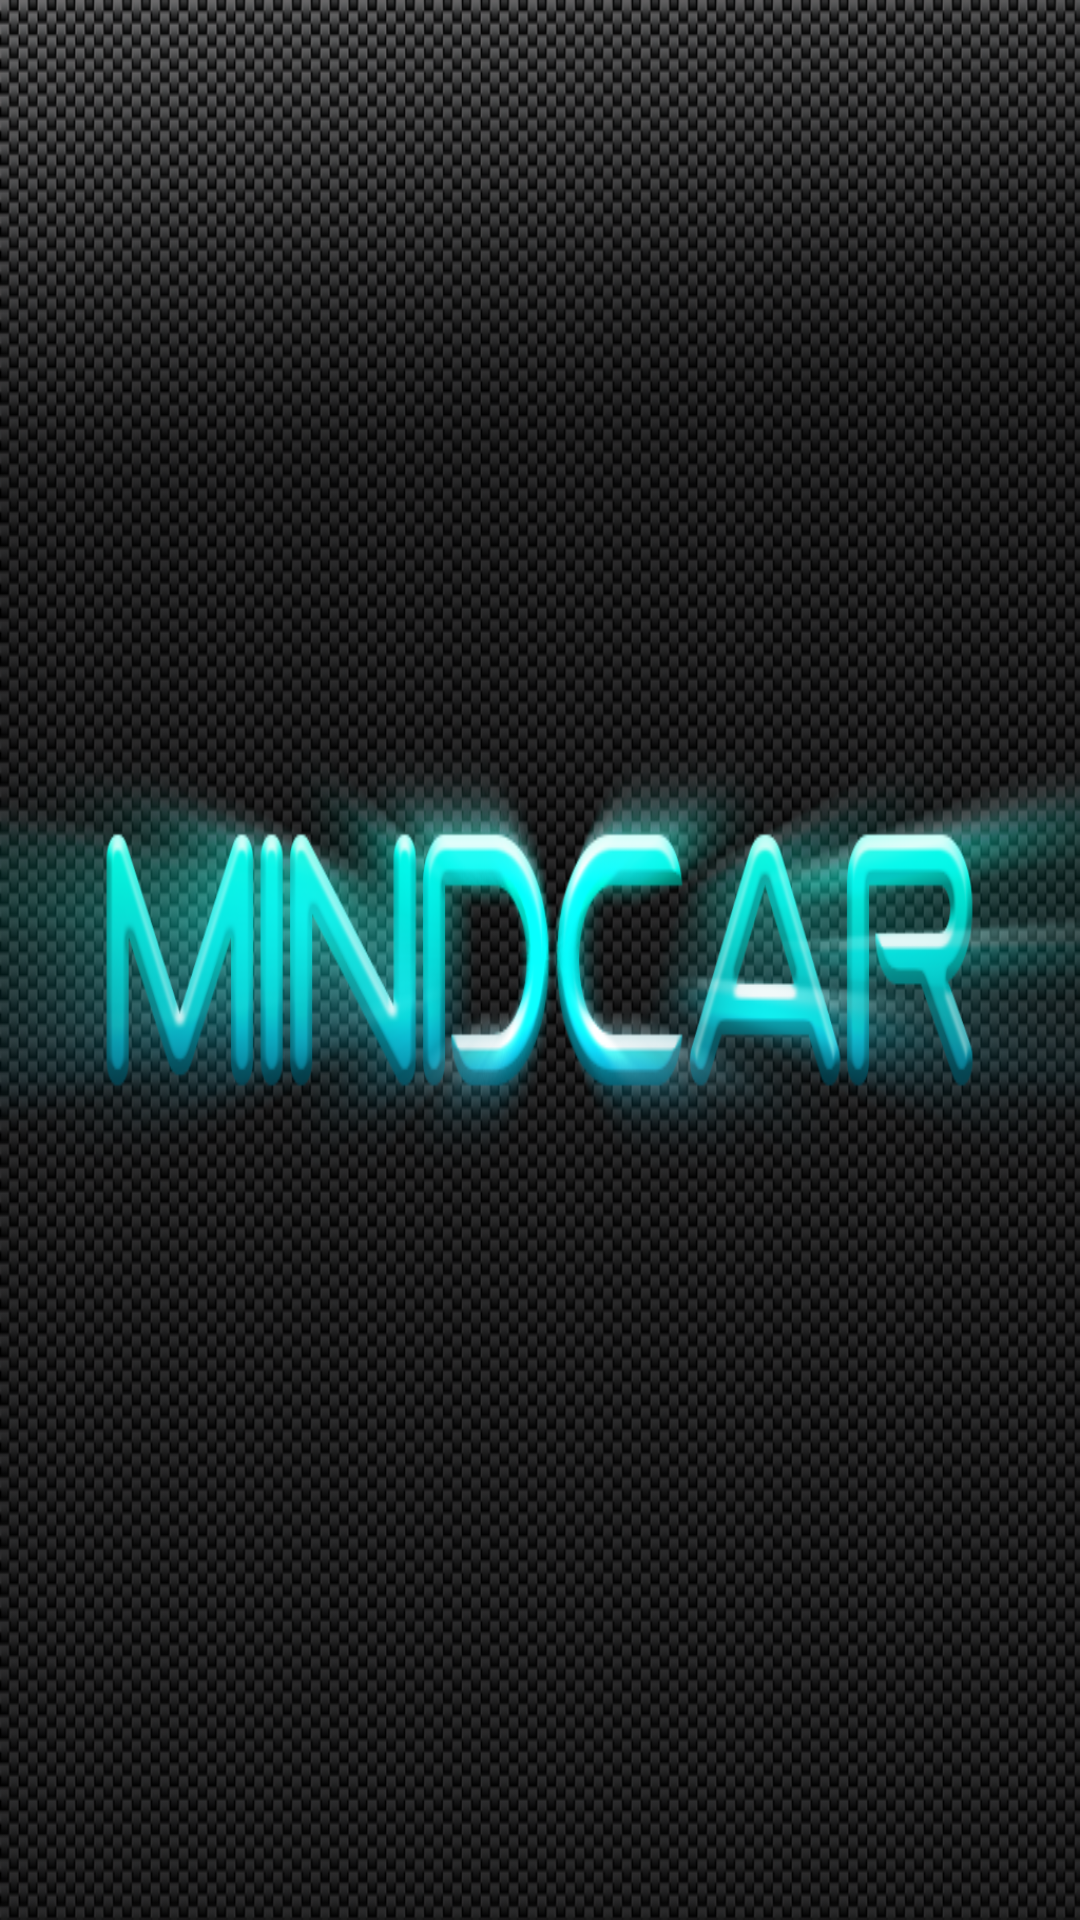

Layout XML and referenced resources for this Android screen:
<!-- AndroidManifest.xml: application theme AppTheme -->
<!-- res/layout/active_list_item.xml -->
<?xml version="1.0" encoding="utf-8"?>
<RelativeLayout xmlns:android="http://schemas.android.com/apk/res/android"
    android:layout_width="match_parent" android:layout_height="match_parent">

    <TextView
        android:layout_width="wrap_content"
        android:layout_height="wrap_content"
        android:textAppearance="?android:attr/textAppearanceListItem"
        android:id="@+id/text"
        android:layout_alignParentTop="true"
        android:layout_alignParentLeft="true"
        android:layout_alignParentStart="true" />

</RelativeLayout>
<!-- resources referenced by this layout -->
<resources>
  <style name="AppTheme" parent="Theme.AppCompat.Light.DarkActionBar">
          
          <item name="colorPrimary">@color/colorPrimary</item>
          <item name="colorPrimaryDark">@color/colorPrimaryDark</item>
          <item name="colorAccent">@color/colorAccent</item>
      </style>
  <color name="colorPrimary">#2bb8ba</color>
  <color name="colorPrimaryDark">#000606</color>
  <color name="colorAccent">#0fc2c2</color>
</resources>
